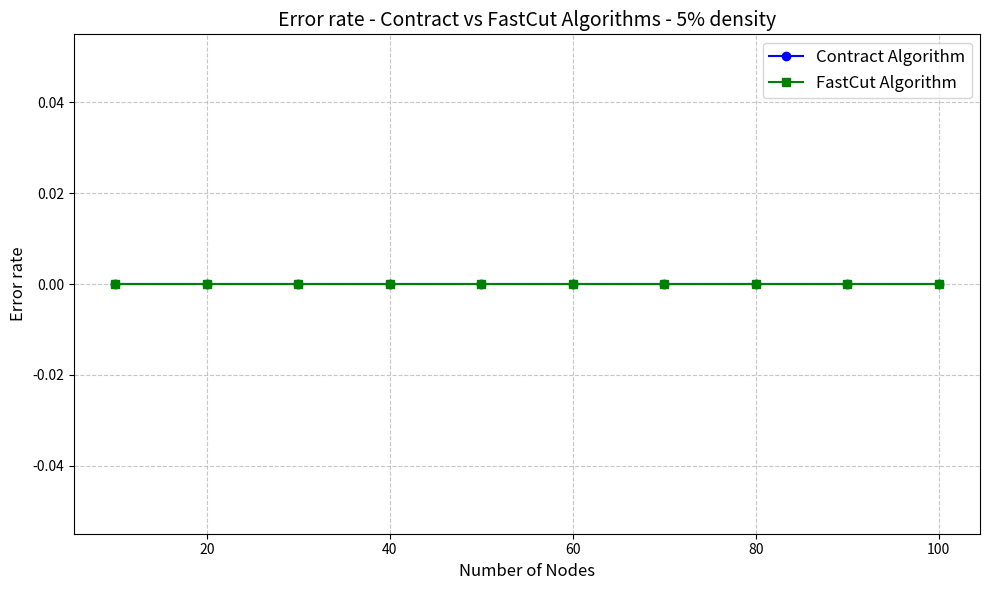
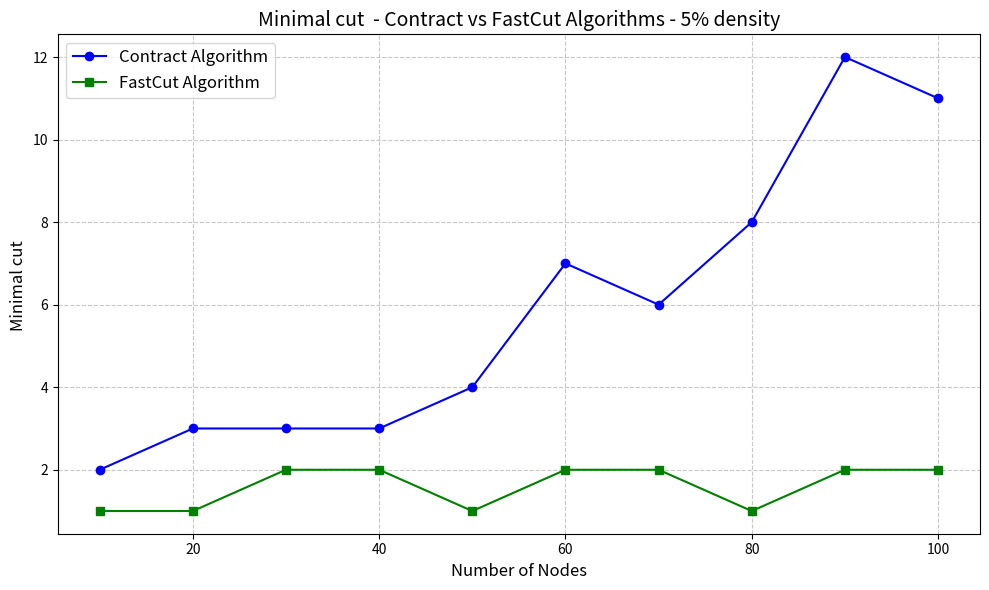
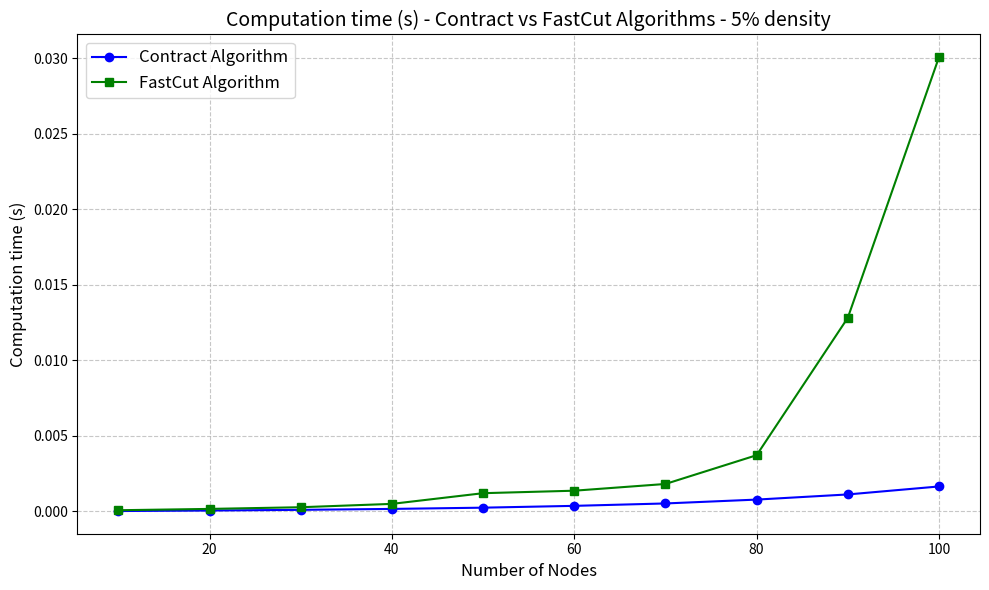

Reproduce these figures in Python, in order.
import random
from math import ceil, sqrt
from typing import Tuple, List
from dataclasses import dataclass
import matplotlib.pyplot as plt
import time

"""
Description : Assignment for INFO-F413, Randomized algorithms, ULB.
Compare Karger’s Algorithm and the FastCut algorithm.

Author : Louis Devroye (523920) loudevroye@gmail.com
Date : 23/12/2024
VERSION: Python 3.12
LICENSE: MIT
"""

# random seed (my id)
SEED = 523920


@dataclass
class Graph:
    """
    a simple implementation of a possibly multigraph (several edges between two vertices)
    """
    edges: dict[int: List[int]]  # edges[1] = [2,3,5,8] edges between key and all the values

    def __init__(self, edges: dict):
        self.edges: dict[int: List[int]] = edges

    def copy(self):
        return self.__copy__()

    def __copy__(self):
        return Graph({node: neighbors.copy() for node, neighbors in self.edges.items()})

    def __str__(self):
        str_edges = "{\n"
        for k in self.nodes:
            str_edges += f"\t{k}: {self.edges[k]}\n"
        str_edges += "\t}"

        return f"\nEdges: {str_edges}, {self.num_edges} \nNodes : {self.nodes}, {self.num_nodes}"

    @property
    def cut_size(self) -> int:
        return self.num_edges

    @property
    def num_edges(self) -> int:
        """
        returns the cut size (number of edges) of the graph
        :return: cut size
        """
        result: int = 0
        for k in self.edges.values():
            result += len(k)

        return result // 2  # by the handshaking lemma (1 edge contribute to two keys) we can //2

    @property
    def nodes(self) -> List[int]:
        """
        :return: a list of the vertices
        """
        return list(self.edges.keys())

    @property
    def num_nodes(self) -> int:
        """
        :return: number of vertices in the graph
        """
        return len(self.edges.keys())

    def add_node(self, k=1):
        """
        Add 'k' vertices to the graph
        :param k: number of vertices to add
        """
        n: int = 0
        if self.num_nodes > 0:
            n = max(self.edges.keys()) + 1

        for i in range(n, n + k):
            self.edges[i] = []

    def add_edge(self, u: int, v: int):
        """
        Add an edge from u v (and from v to u since the graph is not directed)
        :param u: 1st vertex
        :param v: 2nd vertex
        """
        if u not in self.edges:
            self.edges[u] = []
        if v not in self.edges:
            self.edges[v] = []

        self.edges[u].append(v)
        self.edges[v].append(u)

    def remove_edge(self, u, v):
        """
        remove the edge between two vertices (in both sides since the graph is not directed)
        :param u: 1st vertex
        :param v: 2nd vertex
        """
        if u not in self.nodes and v not in self.nodes:
            raise ValueError(f"edge exception {u} or {v} not in graph")

        if v in self.edges[u]:
            self.edges[u].remove(v)
        if u in self.edges[v]:
            self.edges[v].remove(u)

    def get_random_edge(self) -> Tuple[int, int]:
        """
        :return: a tuple(u, v) corresponding to an edge
        """
        u = random.choice(self.nodes)
        v = random.choice(self.edges[u])
        return u, v

    def contract(self, u, v):
        """
        contracts two neighboring vertices by putting all of v's neighbors in u and then deleting v
        :param u: 1st vertex (the main target)
        :param v: 2nd vertex (the one deleted)
        """

        if u not in self.nodes or v not in self.nodes:
            raise ValueError(f"Both nodes {u} and {v} must exist in the graph.")
        if u not in self.edges[v]:
            raise ValueError(f"{u}, {v} not neighbors")

        # Merge edges of v into u, avoiding self-loops
        self.edges[u].extend(neighbor for neighbor in self.edges[v] if neighbor != u)

        # Redirect all neighbors of v to point to u
        for neighbor in self.edges[v]:
            if neighbor != u:  # Skip self-loop
                self.edges[neighbor] = [u if x == v else x for x in self.edges[neighbor]]
            else:
                self.edges[u].remove(v)

        # Remove v from the graph
        del self.edges[v]

    def contract_random_edge(self):
        """
        contract a random edge
        """
        u, v = self.get_random_edge()
        # print("a: " + str(u) + ", b: " + str(v))
        # print(self.__str__())
        self.contract(u, v)


class Solver:

    @staticmethod
    def contract(graph: Graph, time_out: float = float('inf')) -> int:
        """
        Karger's Contract algorithm for minimum cut using rustworkx.

        Returns:
            int: the cut (nbr of edges) of the two vertices left
        """
        # the final cut
        return Solver.contract_until(graph, 2, time_out).cut_size

    @staticmethod
    def contract_until(graph_to_contract: Graph, target_vertices: int, time_out: float = float('inf')) -> Graph:
        """
        Perfom contractions on a copy of graph_to_contract until the graph has target_vertices left.
        :param time_out: time before returning the result
        :param graph_to_contract: the graph that will be copied
        :param target_vertices: nmber of vertices to have left after
        :return: the resulting graph
        """
        start: float = time.time()
        result: Graph = graph_to_contract.copy()
        while result.num_nodes > target_vertices and time.time()-start < time_out:
            result.contract_random_edge()

        return result

    @staticmethod
    def fast_cut(graph: Graph, time_out: float = float('inf')) -> int:
        """
        FastCut algorithm for minimum cut. if the time out is exceeded, one last pass in the loop and the function
        returns the minimal cut computed

        :param graph: the graph that will be copied
        :param time_out: the time out (in secondes) after that the excectuion stops and returns the min_cut computed
        :Returns:
            int: The smallest cut.
        """
        local_graph: Graph = graph.copy()

        stack: List[Graph] = [local_graph]
        min_cut = float('inf')

        begin: float = time.time()
        while stack and min_cut > 2 and (time.time() - begin < time_out):
            # 1.
            subgraph = stack.pop()
            n = subgraph.num_nodes
            # 2.
            if n <= 6:
                # Brute force: Run contract multiple times and take the best result
                min_cut = min(min_cut, Solver.contract(subgraph))
                continue

            # a
            t: int = ceil(1 + n / sqrt(2))

            # b
            remain_time: float = time_out-(time.time()-begin)
            H1: Graph = Solver.contract_until(subgraph, t, remain_time)
            H2: Graph = Solver.contract_until(subgraph, t, remain_time)

            # c
            stack.append(H1)
            stack.append(H2)

        # d
        return min_cut

    @staticmethod
    def generate_random_graph(num_vertices, edge_probability=0.5) -> Graph:
        """
        Generate a partially random graph. This graph is 2-connected (if the implementation is correct,
        but it is at least simply connected because of the dfs() search). This avoids unstable and uninteresting graphs.
        :param num_vertices: the number of vertices the graph has
        :param edge_probability: the probability for all the edges to exists. (only one-sided,
        we add every edge (u, v) with u < v, except if the graph is not connected then we add random edges)

        :return: the created graph
        """
        result: Graph = Graph(dict())
        result.add_node(num_vertices)

        def dfs(node: int, already_visited: set):
            """embeded iterative function to check connectivity of the graph"""
            stack = [node]

            while stack:
                current_node = stack.pop()
                if current_node not in already_visited:
                    already_visited.add(current_node)
                    # Add all unvisited neighbors to the stack
                    for neighbor in result.edges[current_node]:
                        if neighbor not in already_visited:
                            stack.append(neighbor)

        while True:
            for i in range(0, num_vertices):
                for j in range(i + 1, num_vertices):
                    if random.random() < edge_probability:
                        result.add_edge(i, j)

            for i in range(0, num_vertices):
                numbers = list(range(0, num_vertices))
                numbers.remove(i)
                random.shuffle(numbers)

                j = len(result.edges[i])
                if j == 1:  # don't take the same neighbor twice
                    numbers.remove(result.edges[i][0])

                while j < 2:
                    result.add_edge(i, numbers[j])
                    j += 1

            # check connectivity
            visited = set()
            start_node = result.nodes[random.randint(0, num_vertices - 1)]
            dfs(start_node, visited)
            if len(visited) == result.num_nodes:
                break

        return result


def test(density: float, num_vertices: list[int], num_iteration: int = 1, time_out: float = float('inf')) -> dict:
    """
    Try to do all densities for all the num_v vertices for num_iteration times with time_out time for each iteration
    :param density: densities (probability for every edges to happen) of the graphs from 0 to 1
    :param num_vertices: List of vertices from 0 to inf
    :param num_iteration: number of iteration
    :param time_out: time out for each algorithm iteration
    :return: a dictionnary with dict[number_vertices] = [(cut_contract, cut_fast),
                                                        (error_contract, error_fast),
                                                        (compute_time_contract, compute_time_fast)]
    """
    # printing purpose
    progress_threshold: int = 5
    update_interval: float = num_iteration * (progress_threshold / 100)  # Calculate steps per update

    # output
    output: dict[int: List[tuple[int, int]]] = dict()
    print(f"STARTING : {density} densitites, {num_vertices} nodes, {num_iteration} iteration")

    for n_v in num_vertices:
        num_edges: int = 0
        error: list[int] = [0, 0]
        minimal_cut: list[int] = [0, 0]
        computation_time: list[float] = [0, 0]

        start_time = time.time()

        print(n_v, density, num_iteration)

        for i in range(num_iteration):
            GRAPH = Solver.generate_random_graph(n_v, density)
            try:
                start_try = time.time()
                minimal_cut[0] += Solver.contract(GRAPH, time_out)
                computation_time[0] += time.time()-start_try
            except:
                error[0] += 1

            try:
                start_try = time.time()
                minimal_cut[1] += Solver.fast_cut(GRAPH, time_out)
                computation_time[1] += time.time()-start_try

            except:
                error[1] += 1

            num_edges += GRAPH.num_edges

            if i % update_interval == 0 or i == num_iteration and len(num_vertices) == 1:
                progress = (i / num_iteration) * 100
                #print(f"Progress: {progress + 5:.0f}%")

        elapsed = time.time() - start_time
        print(f"\tTotal time: {elapsed:.4f} sec - {elapsed / num_iteration:.4f} sec average"
              f" ({computation_time[0] / num_iteration:.4f}, {computation_time[1] / num_iteration:.4f})")
        print(f"\tSummary of Results: {num_edges} edges - {num_edges / num_iteration} average")
        print(f"\t{error} errors ({error[0] / num_iteration * 100:0.2f}%, {error[1] / num_iteration * 100:0.2f}%)")
        print(f"\t({minimal_cut[0] // num_iteration}, {minimal_cut[1] // num_iteration}) minimal cut")


        # minimal cut, error, computation time
        output[n_v] = [(minimal_cut[0] // num_iteration, minimal_cut[1] // num_iteration),
                       (error[0] / num_iteration * 100, error[1] / num_iteration * 100),
                       (computation_time[0] / num_iteration, computation_time[1] / num_iteration)]
    return output


def main_test():
    random.seed(SEED)
    density: float = 0.05
    num_v: List[int] = [10 * (i + 1) for i in range(0, 10)]
    num_try: int = 100
    set_time_out: float = 18

    result = test(density, num_v, num_try, set_time_out)

    error_dic: dict[int: tuple[int, int]] = dict()
    cut_dic: dict[int: tuple[int, int]] = dict()
    computation_time_dic: dict[int: tuple[int, int]] = dict()

    for key, value in result.items():
        # Unpack each tuple into separate lists
        cut_dic[key] = value[0]
        error_dic[key] = value[1]
        computation_time_dic[key] = value[2]

    x = "Number of Nodes"
    title = f"Contract vs FastCut Algorithms - {density * 100:0.0f}% density"

    y = "Error rate"
    title_1 = f"{y} - " + title
    plot_algorithm(error_dic, x, y, title_1)

    y = "Minimal cut "
    title_2 = f"{y} - " + title
    plot_algorithm(cut_dic, x, y, title_2)

    y = "Computation time (s)"
    title_3 = f"{y} - " + title
    plot_algorithm(computation_time_dic, x, y, title_3)


def plot_algorithm(dic: dict[int: List[Tuple]], x_label: str, y_label: str, title_label: str):
    """
    Plots Contract and FastCut algorithms comparisons.

    Parameters:
    - dic: [parameter]: (result_contract, result_fast_cut)
    - x_label: label to put in x
    - y_label: label to put in y
    """
    plt.figure(figsize=(10, 6))

    nodes: list = list(dic.keys())
    contract: list = []
    fast_cut: list = []
    for e in dic.values():
        contract.append(e[0])
        fast_cut.append(e[1])

    # Plot Contract algorithm runtime
    plt.plot(nodes, contract, label="Contract Algorithm", marker='o', color='blue')

    # Plot FastCut algorithm runtime
    plt.plot(nodes, fast_cut, label="FastCut Algorithm", marker='s', color='green')

    # Add labels, title, and legend
    plt.xlabel(x_label, fontsize=12)
    plt.ylabel(y_label, fontsize=12)
    plt.title(title_label, fontsize=14)
    plt.legend(fontsize=12)
    plt.grid(True, linestyle='--', alpha=0.7)

    # Show the plot
    plt.tight_layout()
    plt.show()


def basic_main():
    """
    easy main for 1 graph showing everything going on
    """

    prob: float = 0.05
    num_v = 200
    time_out = 10
    # Generate a random graph
    start_time = time.time()

    GRAPH = Solver.generate_random_graph(num_v, prob)
    print(GRAPH)
    print(f"STARTING {prob * 100:0.0f}%, {num_v} vertices, {GRAPH.num_edges} edges")

    # Run Karger's algorithm
    karger_cut = Solver.contract(GRAPH, time_out)
    second_time = time.time() - start_time

    print(f"Karger's Algorithm Cut: {karger_cut}")
    print(f"Time taken: {second_time:0.3f} seconds")

    # Run FastCut algorithm
    fast_cut_result = Solver.fast_cut(GRAPH, time_out)
    third_time = time.time() - start_time

    print("FastCut Algorithm Cut:", fast_cut_result)
    print(f"Time taken: {third_time:0.3f} seconds")


if __name__ == "__main__":
    #basic_main()
    main_test()
